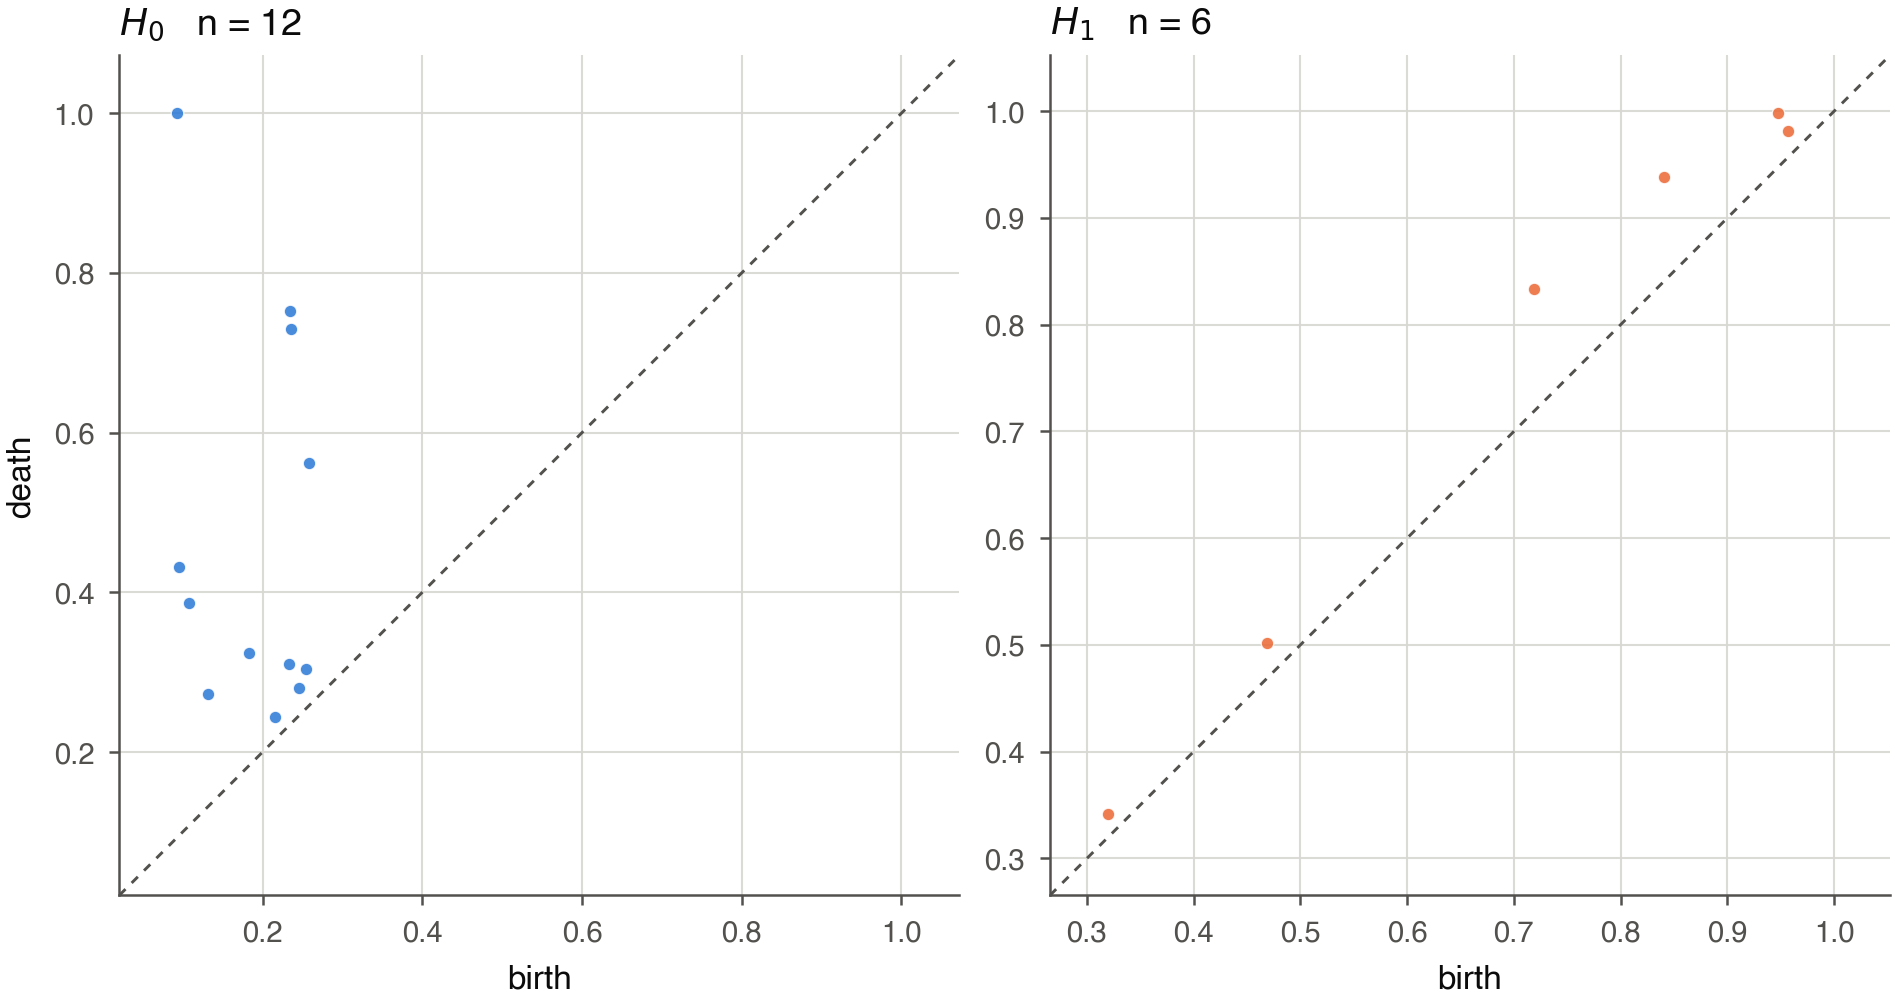

Source data for this figure (header and first rows):
homology_dimension, birth, death, persistence
0, 0.2153, 0.2439, 0.02855
0, 0.1322, 0.2732, 0.141
0, 0.2458, 0.2798, 0.03397
0, 0.2545, 0.3041, 0.04958
0, 0.2325, 0.3099, 0.07743
0, 0.1823, 0.3244, 0.1421
0, 0.1074, 0.3861, 0.2787
0, 0.09502, 0.4316, 0.3366
0, 0.2575, 0.5618, 0.3043
0, 0.2358, 0.7296, 0.4938
0, 0.2349, 0.7528, 0.5179
0, 0.09303, 1, 0.907
1, 0.3198, 0.3413, 0.02154
1, 0.4686, 0.5017, 0.03311
1, 0.719, 0.8332, 0.1142
1, 0.8402, 0.9382, 0.098
1, 0.9571, 0.9809, 0.02378
1, 0.9476, 0.998, 0.05035
